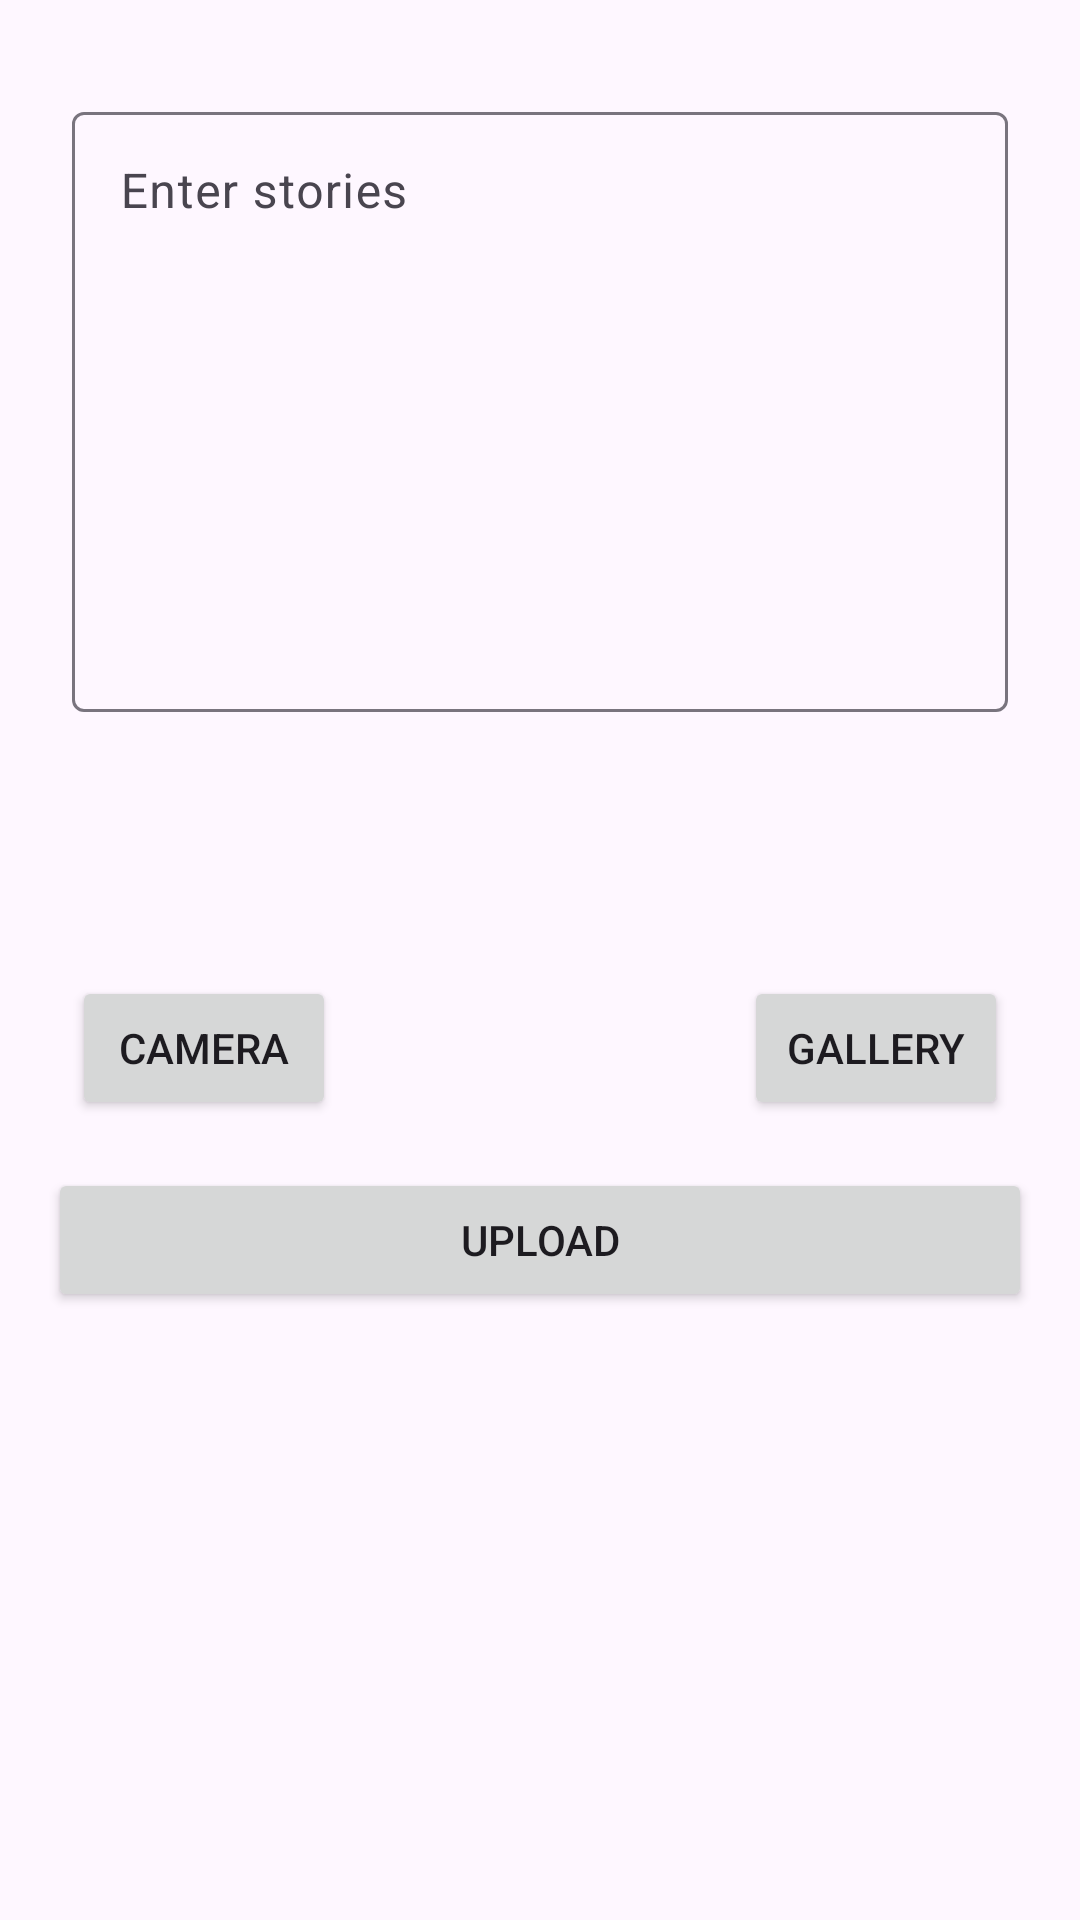

Produce the Android XML layout that renders to this screen, including the resource entries it uses.
<!-- AndroidManifest.xml: application theme Theme.CeritaKita -->
<!-- res/layout/activity_upload_story.xml -->
<?xml version="1.0" encoding="utf-8"?>
<ScrollView xmlns:android="http://schemas.android.com/apk/res/android"
    xmlns:app="http://schemas.android.com/apk/res-auto"
    xmlns:tools="http://schemas.android.com/tools"
    android:id="@+id/main"
    android:layout_width="match_parent"
    android:layout_height="match_parent"
    tools:context="com.zenitsu.ceritakita.view.story.upload.UploadStoryActivity">

    <androidx.constraintlayout.widget.ConstraintLayout
        android:layout_width="match_parent"
        android:layout_height="wrap_content">

        <com.google.android.material.progressindicator.LinearProgressIndicator
            android:id="@+id/uploadLoading"
            android:layout_width="wrap_content"
            android:layout_height="match_parent"
            android:visibility="gone"
            tools:visibility="visible"
            app:layout_constraintEnd_toEndOf="parent"
            app:layout_constraintStart_toStartOf="parent"
            app:layout_constraintTop_toTopOf="parent" />

        <ImageView
            android:id="@+id/previewImage"
            android:layout_width="match_parent"
            android:layout_height="wrap_content"
            android:layout_margin="8dp"
            android:adjustViewBounds="true"
            android:contentDescription="@string/content_description_previewimage"
            app:layout_constraintEnd_toEndOf="parent"
            app:layout_constraintStart_toStartOf="parent"
            app:layout_constraintTop_toTopOf="parent"
            app:srcCompat="@drawable/ic_image_preview" />

        <com.google.android.material.textfield.TextInputLayout
            android:id="@+id/descriptionTextField"
            android:layout_width="match_parent"
            android:layout_height="wrap_content"
            android:layout_margin="24dp"
            app:layout_constraintEnd_toEndOf="@+id/previewImage"
            app:layout_constraintStart_toStartOf="@+id/previewImage"
            app:layout_constraintTop_toBottomOf="@+id/previewImage">

            <com.google.android.material.textfield.TextInputEditText
                android:id="@+id/tvDesc"
                android:layout_width="match_parent"
                android:layout_height="200dp"
                android:gravity="top"
                android:hint="@string/description"
                app:layout_constraintEnd_toEndOf="@+id/previewImage"
                app:layout_constraintStart_toStartOf="@+id/previewImage"
                app:layout_constraintTop_toBottomOf="@+id/btnCamera" />
        </com.google.android.material.textfield.TextInputLayout>

        <Button
            android:id="@+id/btnCamera"
            android:layout_width="wrap_content"
            android:layout_height="wrap_content"
            android:layout_marginStart="24dp"
            android:layout_marginTop="24dp"
            android:text="@string/cameraChoose"
            app:layout_constraintBottom_toBottomOf="parent"
            app:layout_constraintStart_toStartOf="parent"
            app:layout_constraintTop_toBottomOf="@+id/descriptionTextField" />

        <Button
            android:id="@+id/btnGallery"
            android:layout_width="wrap_content"
            android:layout_height="wrap_content"
            android:layout_marginTop="24dp"
            android:layout_marginEnd="24dp"
            android:text="@string/galleryChoose"
            app:layout_constraintBottom_toBottomOf="parent"
            app:layout_constraintEnd_toEndOf="parent"
            app:layout_constraintTop_toBottomOf="@+id/descriptionTextField" />

        <Button
            android:id="@+id/btnUploadStory"
            android:layout_width="match_parent"
            android:layout_height="wrap_content"
            app:layout_constraintTop_toBottomOf="@id/btnCamera"
            app:layout_constraintStart_toStartOf="parent"
            app:layout_constraintEnd_toEndOf="parent"
            android:layout_margin="16dp"
            android:text="@string/text_upload"
            />

    </androidx.constraintlayout.widget.ConstraintLayout>

</ScrollView>
<!-- resources referenced by this layout -->
<resources>
  <string name="cameraChoose">Camera</string>
  <string name="content_description_previewimage">previewImage</string>
  <string name="description">Enter stories</string>
  <string name="galleryChoose">Gallery</string>
  <string name="text_upload">UPLOAD</string>
  <style name="Theme.CeritaKita" parent="Base.Theme.CeritaKita" />
  <style name="Base.Theme.CeritaKita" parent="Theme.Material3.DayNight">
          
          
      </style>
</resources>
